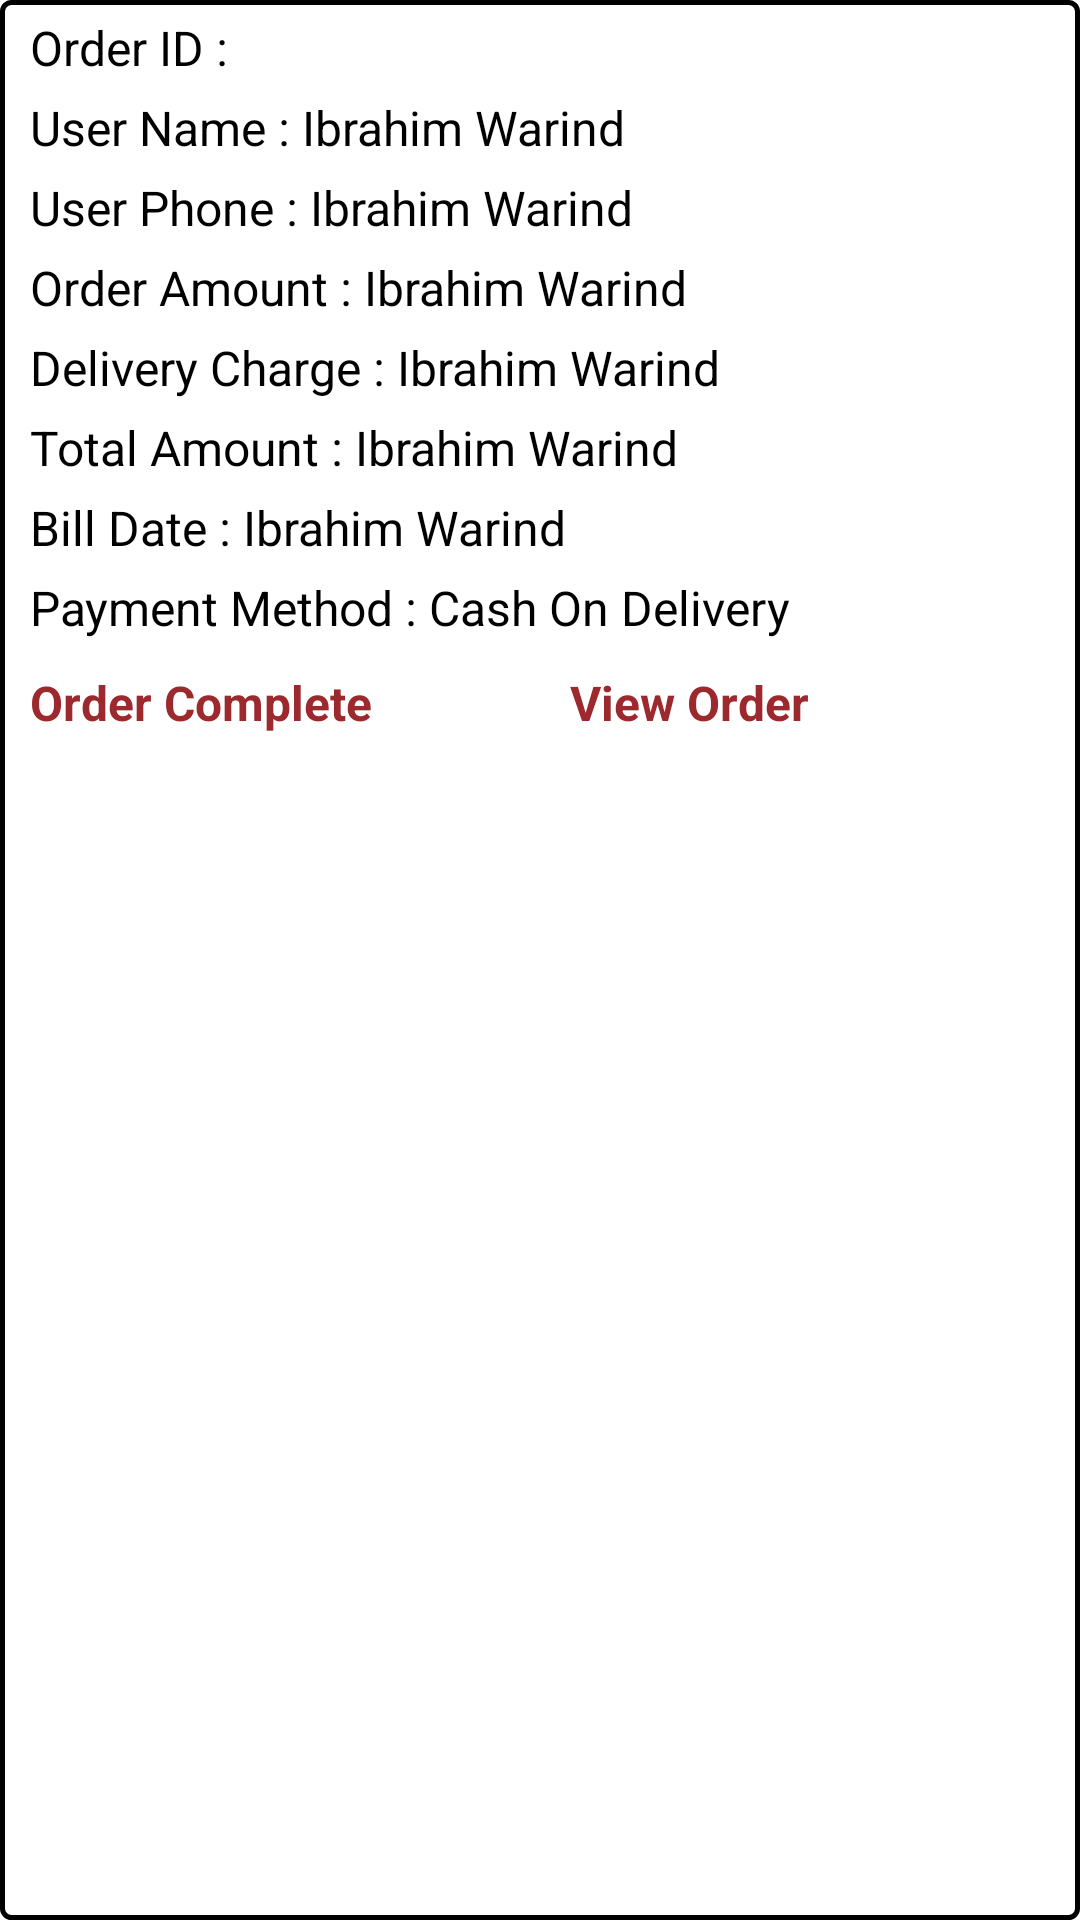

This screen was rendered from an Android layout file. Write that file and the resources it references.
<!-- AndroidManifest.xml: application theme Theme.SoftBookRider -->
<!-- res/layout/custom_orders2.xml -->
<?xml version="1.0" encoding="utf-8"?>

<LinearLayout xmlns:android="http://schemas.android.com/apk/res/android"
    android:layout_width="match_parent"
    android:layout_height="match_parent"
    android:orientation="vertical"
    android:background="@drawable/borders"
    android:layout_marginTop="7dp">
    <TextView
        android:layout_width="match_parent"
        android:layout_height="wrap_content"
        android:id="@+id/oid"
        android:text="Order ID : "
        android:textColor="@color/black"
        android:layout_marginStart="10dp"
        android:layout_marginTop="5dp"
        android:textSize="16dp"></TextView>

    <TextView
        android:layout_width="match_parent"
        android:layout_height="wrap_content"
        android:id="@+id/uname"
        android:text="User Name : Ibrahim Warind"
        android:textColor="@color/black"
        android:layout_marginStart="10dp"
        android:layout_marginTop="5dp"
        android:textSize="16dp"></TextView>

    <TextView
        android:layout_width="match_parent"
        android:layout_height="wrap_content"
        android:id="@+id/uphone"
        android:text="User Phone : Ibrahim Warind"
        android:textColor="@color/black"
        android:layout_marginStart="10dp"
        android:layout_marginTop="5dp"
        android:textSize="16dp"></TextView>

    <TextView
        android:layout_width="match_parent"
        android:layout_height="wrap_content"
        android:id="@+id/oamount"
        android:text="Order Amount : Ibrahim Warind"
        android:textColor="@color/black"
        android:layout_marginStart="10dp"
        android:layout_marginTop="5dp"
        android:textSize="16dp"></TextView>

    <TextView
        android:layout_width="match_parent"
        android:layout_height="wrap_content"
        android:id="@+id/dcharge"
        android:text="Delivery Charge : Ibrahim Warind"
        android:textColor="@color/black"
        android:layout_marginStart="10dp"
        android:layout_marginTop="5dp"
        android:textSize="16dp"></TextView>

    <TextView
        android:layout_width="match_parent"
        android:layout_height="wrap_content"
        android:id="@+id/ototal"
        android:text="Total Amount : Ibrahim Warind"
        android:textColor="@color/black"
        android:layout_marginStart="10dp"
        android:layout_marginTop="5dp"
        android:textSize="16dp"></TextView>

    <TextView
        android:layout_width="match_parent"
        android:layout_height="wrap_content"
        android:id="@+id/odate"
        android:text="Bill Date : Ibrahim Warind"
        android:textColor="@color/black"
        android:layout_marginStart="10dp"
        android:layout_marginTop="5dp"
        android:textSize="16dp"></TextView>

    <TextView
        android:layout_width="match_parent"
        android:layout_height="wrap_content"

        android:text="Payment Method : Cash On Delivery"
        android:textColor="@color/black"
        android:layout_marginStart="10dp"
        android:layout_marginTop="5dp"
        android:textSize="16dp"></TextView>


    <LinearLayout
        android:layout_width="match_parent"
        android:layout_height="wrap_content"
        android:orientation="horizontal">
        <TextView
            android:layout_width="match_parent"
            android:layout_height="wrap_content"
            android:id="@+id/oaccept"
            android:text="Order Complete"
            android:paddingBottom="8dp"
            android:textColor="@color/appred"
            android:textStyle="bold"
            android:layout_weight="1"
            android:layout_marginStart="10dp"
            android:layout_marginTop="10dp"
            android:textSize="16dp"></TextView>
        <TextView
            android:layout_width="match_parent"
            android:layout_height="wrap_content"
            android:id="@+id/odetail"
            android:text="View Order"
            android:paddingBottom="8dp"
            android:textColor="@color/appred"
            android:textStyle="bold"
            android:layout_weight="1"
            android:layout_marginStart="10dp"
            android:layout_marginTop="10dp"
            android:textSize="16dp"></TextView>
    </LinearLayout>

</LinearLayout>
<!-- resources referenced by this layout -->
<resources>
  <color name="appred">#9B292D</color>
  <color name="black">#FF000000</color>
  <!-- drawable borders (drawable) -->
  <?xml version="1.0" encoding="utf-8"?>
  
  <shape xmlns:android="http://schemas.android.com/apk/res/android"
      android:shape="rectangle">
  
      <corners android:radius="3dp" />
      <stroke android:width="5px" android:color="@color/black" />
  </shape>
  <style name="Theme.SoftBookRider" parent="Theme.MaterialComponents.DayNight.NoActionBar">
          
          <item name="colorPrimary">@color/appred</item>
          <item name="colorPrimaryVariant">@color/appred</item>
          <item name="colorOnPrimary">@color/white</item>
          
          <item name="colorSecondary">@color/teal_200</item>
          <item name="colorSecondaryVariant">@color/teal_700</item>
          <item name="colorOnSecondary">@color/black</item>
          
          <item name="android:statusBarColor" tools:targetApi="l">?attr/colorPrimaryVariant</item>
          
      </style>
  <color name="white">#FFFFFFFF</color>
  <color name="teal_200">#FF03DAC5</color>
  <color name="teal_700">#FF018786</color>
</resources>
